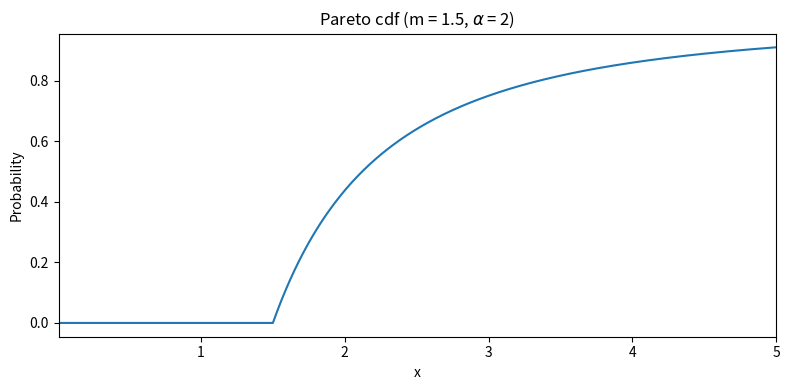
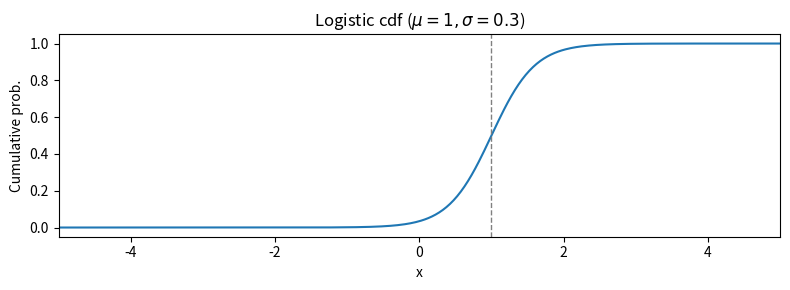

These charts were generated, in order, by the following Python code:
"""Cumulative distribution functions (cdfs)

COURSE: Master calculus 2 using Python: integration, intuition, code
SECTION: Applications in statistics
LECTURE: Cumulative distribution functions (cdfs)
"""
import numpy as np
import sympy as sym
import matplotlib.pyplot as plt
from scipy import stats
import sympy.stats

# # Creating a cdf in sympy

# define some variables and parameters
x = sym.symbols('x')
m = 1.5
alpha = 2
xx = np.linspace(.01, 5, 500)

# a sympy expression for the distribution
P = sym.stats.Pareto('P', m, alpha)
Pcdf_expr = sym.stats.cdf(P)(x)

# lambdify that
Pcdf_l = sym.lambdify(x, Pcdf_expr)

# numerically evaluate the cdf
cdf = Pcdf_l(xx)

# and plot
plt.figure(figsize=(8, 4))
plt.plot(xx, cdf)

# finalize the plot
plt.gca().set(xlim=xx[[0, -1]], xlabel='x', ylabel='Probability',
              title=f'Pareto cdf (m = {m}, $\\alpha$ = {alpha})')
plt.tight_layout()
plt.show()

# let's look at some values

# # Using scipy

# parameters
mu = 1
sigma = .3

# get the pdf values
xx = np.linspace(-5, 5, 401)
cdf = stats.logistic.cdf(xx, loc=mu, scale=sigma)

# and plot
plt.figure(figsize=(8, 3))
plt.plot(xx, cdf)
plt.axvline(mu, linewidth=1, color='gray', linestyle='--')

# finalize
plt.gca().set(xlim=xx[[0, -1]], xlabel='x', ylabel='Cumulative prob.', title=r'Logistic cdf ($\mu = %g, \sigma = %g$)' %(mu, sigma))
plt.tight_layout()
plt.show()
